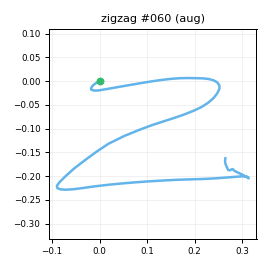

The table this chart was drawn from, first rows:
t_s, ax, ay, az, gx, gy, gz, seq
0.00000, -0.8113, 0.09405, 0.5033, 1.564, 0.4597, -2.214, 0
0.01000, -0.8183, 0.09798, 0.4906, 1.067, 0.6701, -1.946, 1
0.02000, -0.8101, 0.09425, 0.492, 0.1898, 0.3815, -2.293, 2
0.03100, -0.8132, 0.1443, 0.5158, -0.4123, 1.052, -3.061, 3
0.04000, -0.7689, 0.1484, 0.516, -1.39, -0.04272, -4.167, 4
0.05000, -0.7607, 0.1712, 0.5221, -2.921, 0.6099, -5.385, 5
0.06000, -0.7516, 0.1618, 0.5381, -6.05, 2.627, -8.185, 6
0.07000, -0.7458, 0.1476, 0.5231, -8.914, 5.167, -9.601, 7
0.08000, -0.7417, 0.1058, 0.5417, -13.16, 7.361, -7.926, 8
0.09000, -0.7565, 0.02931, 0.5348, -17.55, 9.77, -5.505, 9
0.1, -0.7589, -0.04745, 0.5443, -20.58, 12.63, -2.86, 10
0.11, -0.7987, -0.1218, 0.5554, -22.14, 15.14, 0.4091, 11
0.12, -0.8168, -0.2186, 0.5533, -23.5, 17.96, -0.3318, 12
0.13, -0.8869, -0.3305, 0.5317, -20.84, 20.47, -4.675, 13
0.14, -0.9694, -0.4968, 0.4786, -16.77, 22.6, -12.09, 14
0.15, -1.056, -0.744, 0.4246, -9.745, 22.49, -18.4, 15
0.161, -1.149, -0.9282, 0.3707, 1.12, 18.29, -21.64, 16
0.17, -1.153, -1.068, 0.3544, 21.07, 13.97, -20.77, 17
0.18, -1.104, -1.211, 0.3626, 41.53, 8.83, -18.81, 18
0.19, -1.085, -1.302, 0.3564, 60.08, -0.03168, -16.18, 19
0.201, -1.011, -1.296, 0.3495, 77.55, -11.72, -10.52, 20
0.21, -0.9293, -1.192, 0.3678, 99.12, -17.07, 0.3863, 21
0.22, -0.9191, -1.037, 0.3912, 120.2, -21, 10.62, 22
0.23, -0.8793, -0.8254, 0.3619, 134.1, -24.01, 20.4, 23
0.24, -0.8145, -0.5853, 0.3548, 148.7, -25.27, 27.85, 24
0.25, -0.7365, -0.3689, 0.344, 156.5, -27.22, 34.72, 25
0.26, -0.649, -0.1897, 0.3258, 160.1, -27.06, 40.13, 26
0.27, -0.5817, -0.07621, 0.3019, 161.8, -25.45, 43.4, 27
0.28, -0.5243, 0.04677, 0.2844, 161.9, -23.05, 46.3, 28
0.29, -0.3918, 0.2198, 0.2618, 160.7, -18.67, 50.2, 29
0.3, -0.3341, 0.3903, 0.2026, 158.5, -12.64, 53.31, 30
0.31, -0.3056, 0.5931, 0.123, 155, -4.156, 55.26, 31
0.32, -0.2611, 0.8887, 0.03794, 149.8, 2.31, 56, 32
0.331, -0.1916, 1.323, 0.02128, 137.9, 3.585, 53.25, 33
0.34, -0.1275, 1.734, -0.00068, 121.8, 12.33, 52.52, 34
0.35, -0.02224, 2.057, -0.08188, 98.07, 26.79, 49.71, 35
0.36, 0.00079, 2.317, -0.1575, 69.11, 39.34, 43.17, 36
0.371, -0.00667, 2.447, -0.1891, 36.14, 53.47, 36.09, 37
0.38, -0.08812, 2.54, -0.2881, -1.53, 70.58, 23.92, 38
0.39, -0.2464, 2.528, -0.4113, -40.46, 85.53, 2.445, 39
0.4, -0.4472, 2.356, -0.4573, -72.92, 90.68, -25.36, 40
0.41, -0.5337, 2.101, -0.4717, -101.3, 87.75, -49.06, 41
0.42, -0.4875, 1.901, -0.4567, -126.4, 80.38, -66.39, 42
0.43, -0.3426, 1.668, -0.4212, -150.2, 70.86, -84, 43
0.44, -0.2369, 1.466, -0.3554, -168.6, 66.95, -98.16, 44
0.45, -0.131, 1.233, -0.3157, -187.6, 65.27, -106.5, 45
0.46, -0.00379, 1.024, -0.2069, -207, 66.42, -108.3, 46
0.47, 0.09221, 0.7331, -0.04435, -229.1, 74.85, -105, 47
0.48, -0.08711, 0.3594, -0.05539, -249.8, 93.16, -97.5, 48
0.49, -0.2068, -0.08614, 0.01565, -268, 109.8, -89.15, 49
0.501, -0.4715, -0.7679, 0.01075, -272.4, 134, -75.35, 50
0.51, -0.9191, -1.453, -0.05847, -248.8, 165.4, -69, 51
0.52, -1.492, -2.007, -0.1005, -232.5, 170.3, -66.7, 52
0.53, -1.959, -2.598, -0.06096, -205, 158.3, -55.47, 53
0.54, -2.208, -3.133, 0.02971, -155.5, 140.7, -37.08, 54
0.55, -2.271, -3.286, 0.1443, -109.1, 108.2, -22.07, 55
0.56, -2.222, -3.2, 0.3083, -51.78, 70.17, -11.7, 56
0.57, -2.149, -2.924, 0.3957, 9.116, 43.72, -7.658, 57
0.58, -2.086, -2.718, 0.4378, 60.88, 23.97, -6.441, 58
0.59, -1.943, -2.543, 0.3953, 102.5, 6.202, -0.2751, 59
... 58 more rows
